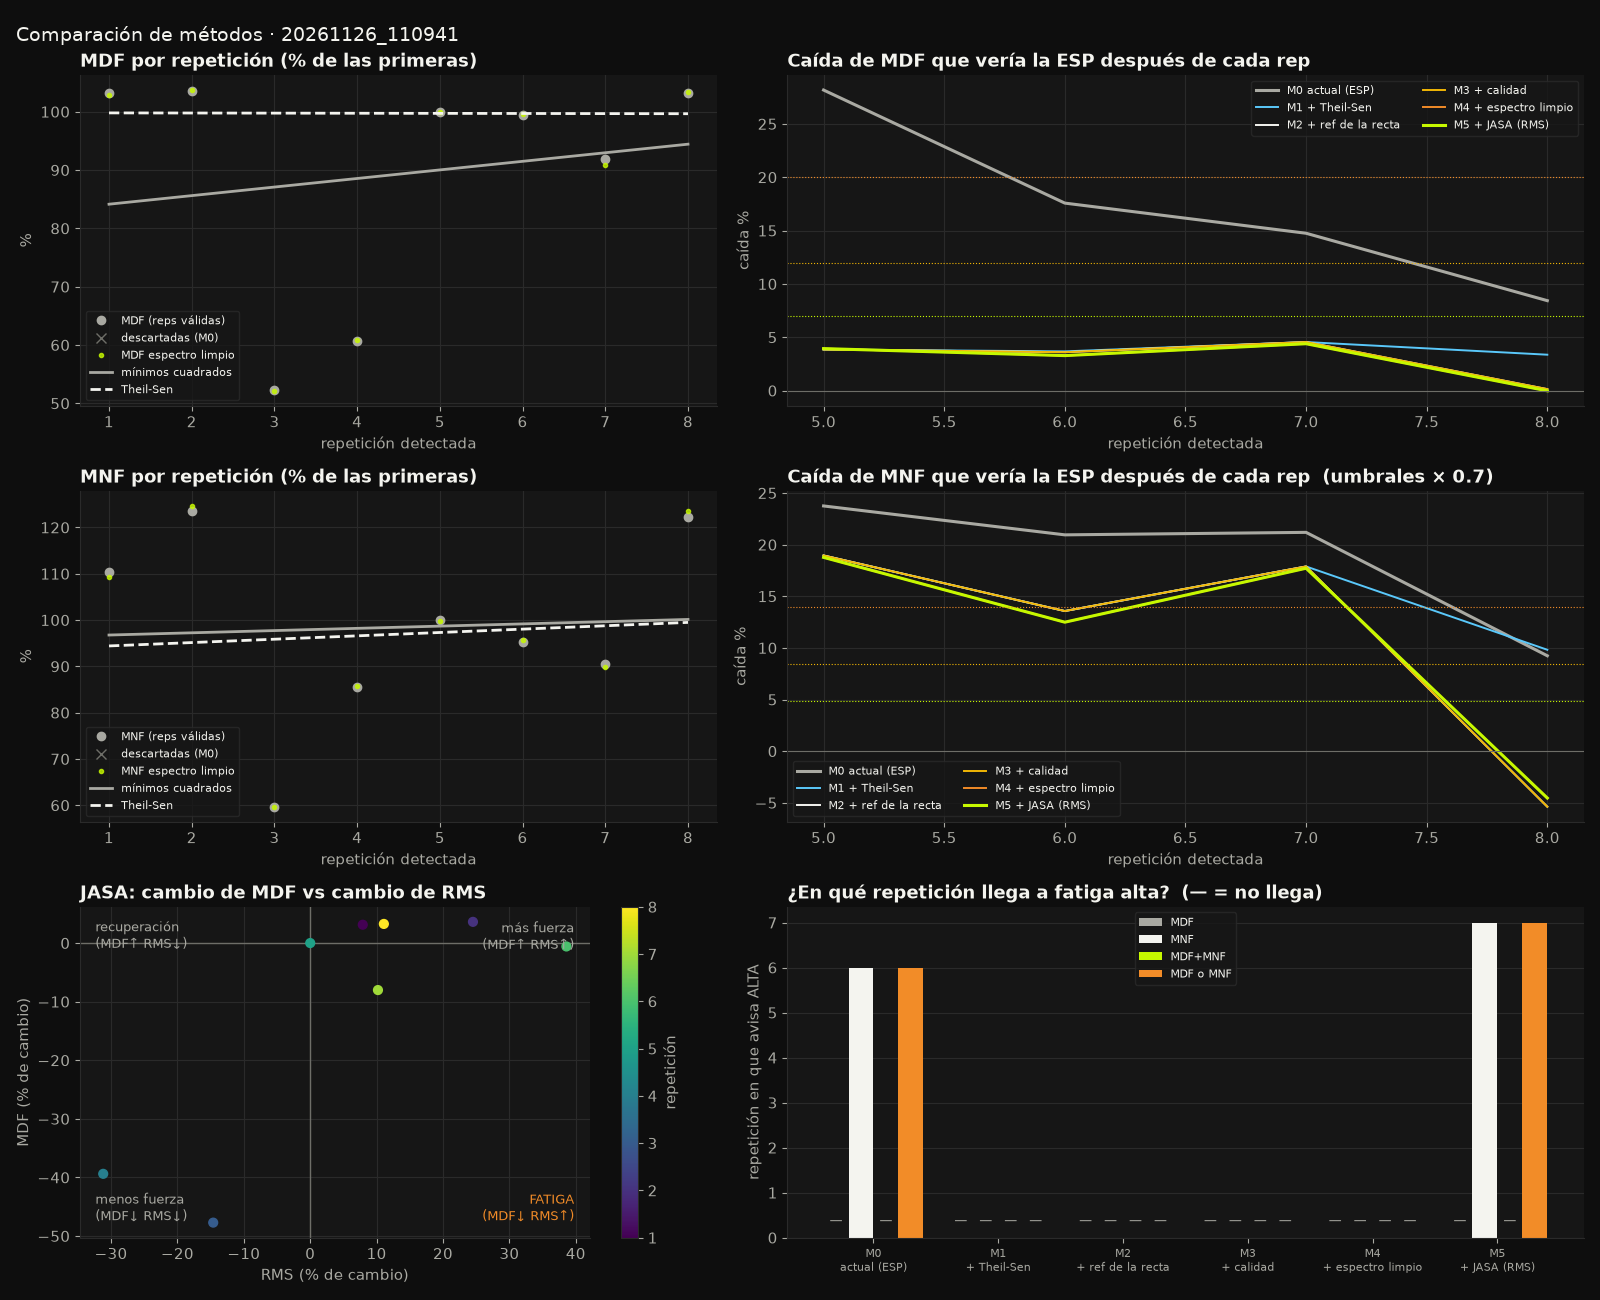

The table this chart was drawn from, first rows:
metodo, nombre, senal, reps_usadas, reps_total, caida_final_pct, nivel_final, rep_leve, t_leve_s, rep_moderada, t_moderada_s, rep_alta, t_alta_s, dispersion_pct
M0, actual (ESP), MDF, 8, 8, 8.4, moderada, 6.0, 36.4, 6.0, 36.4, , , 14.12
M0, actual (ESP), MNF, 8, 8, 9.2, alta, 6.0, 36.4, 6.0, 36.4, 6.0, 36.4, 19.85
M0, actual (ESP), MDF+MNF, 8, 8, 8.4, moderada, 6.0, 36.4, 6.0, 36.4, , , 14.12
M0, actual (ESP), MDF o MNF, 8, 8, 13.2, alta, 6.0, 36.4, 6.0, 36.4, 6.0, 36.4, 14.12
M1, + Theil-Sen, MDF, 8, 8, 3.4, sin, , , , , , , 5.53
M1, + Theil-Sen, MNF, 8, 8, 9.8, moderada, 6.0, 36.4, 6.0, 36.4, , , 20.41
M1, + Theil-Sen, MDF+MNF, 8, 8, 3.4, sin, , , , , , , 5.53
M1, + Theil-Sen, MDF o MNF, 8, 8, 14.0, moderada, 6.0, 36.4, 6.0, 36.4, , , 5.53
M2, + ref de la recta, MDF, 8, 8, 0.1, sin, , , , , , , 5.53
M2, + ref de la recta, MNF, 8, 8, -5.4, moderada, 6.0, 36.4, 6.0, 36.4, , , 20.41
M2, + ref de la recta, MDF+MNF, 8, 8, -7.7, sin, , , , , , , 5.53
M2, + ref de la recta, MDF o MNF, 8, 8, 0.1, moderada, 6.0, 36.4, 6.0, 36.4, , , 5.53
M3, + calidad, MDF, 8, 8, 0.1, sin, , , , , , , 5.53
M3, + calidad, MNF, 8, 8, -5.4, moderada, 6.0, 36.4, 6.0, 36.4, , , 20.41
M3, + calidad, MDF+MNF, 8, 8, -7.7, sin, , , , , , , 5.53
M3, + calidad, MDF o MNF, 8, 8, 0.1, moderada, 6.0, 36.4, 6.0, 36.4, , , 5.53
M4, + espectro limpio, MDF, 8, 8, -0.0, sin, , , , , , , 5.68
M4, + espectro limpio, MNF, 8, 8, -4.5, moderada, 6.0, 36.4, 6.0, 36.4, , , 19.31
M4, + espectro limpio, MDF+MNF, 8, 8, -6.5, sin, , , , , , , 5.68
M4, + espectro limpio, MDF o MNF, 8, 8, -0.0, moderada, 6.0, 36.4, 6.0, 36.4, , , 5.68
M5, + JASA (RMS), MDF, 8, 8, -0.0, sin, , , , , , , 5.68
M5, + JASA (RMS), MNF, 8, 8, -4.5, alta, 7.0, 40.0, 7.0, 40.0, 7.0, 40.0, 19.31
M5, + JASA (RMS), MDF+MNF, 8, 8, -6.5, sin, , , , , , , 5.68
M5, + JASA (RMS), MDF o MNF, 8, 8, -0.0, alta, 7.0, 40.0, 7.0, 40.0, 7.0, 40.0, 5.68
